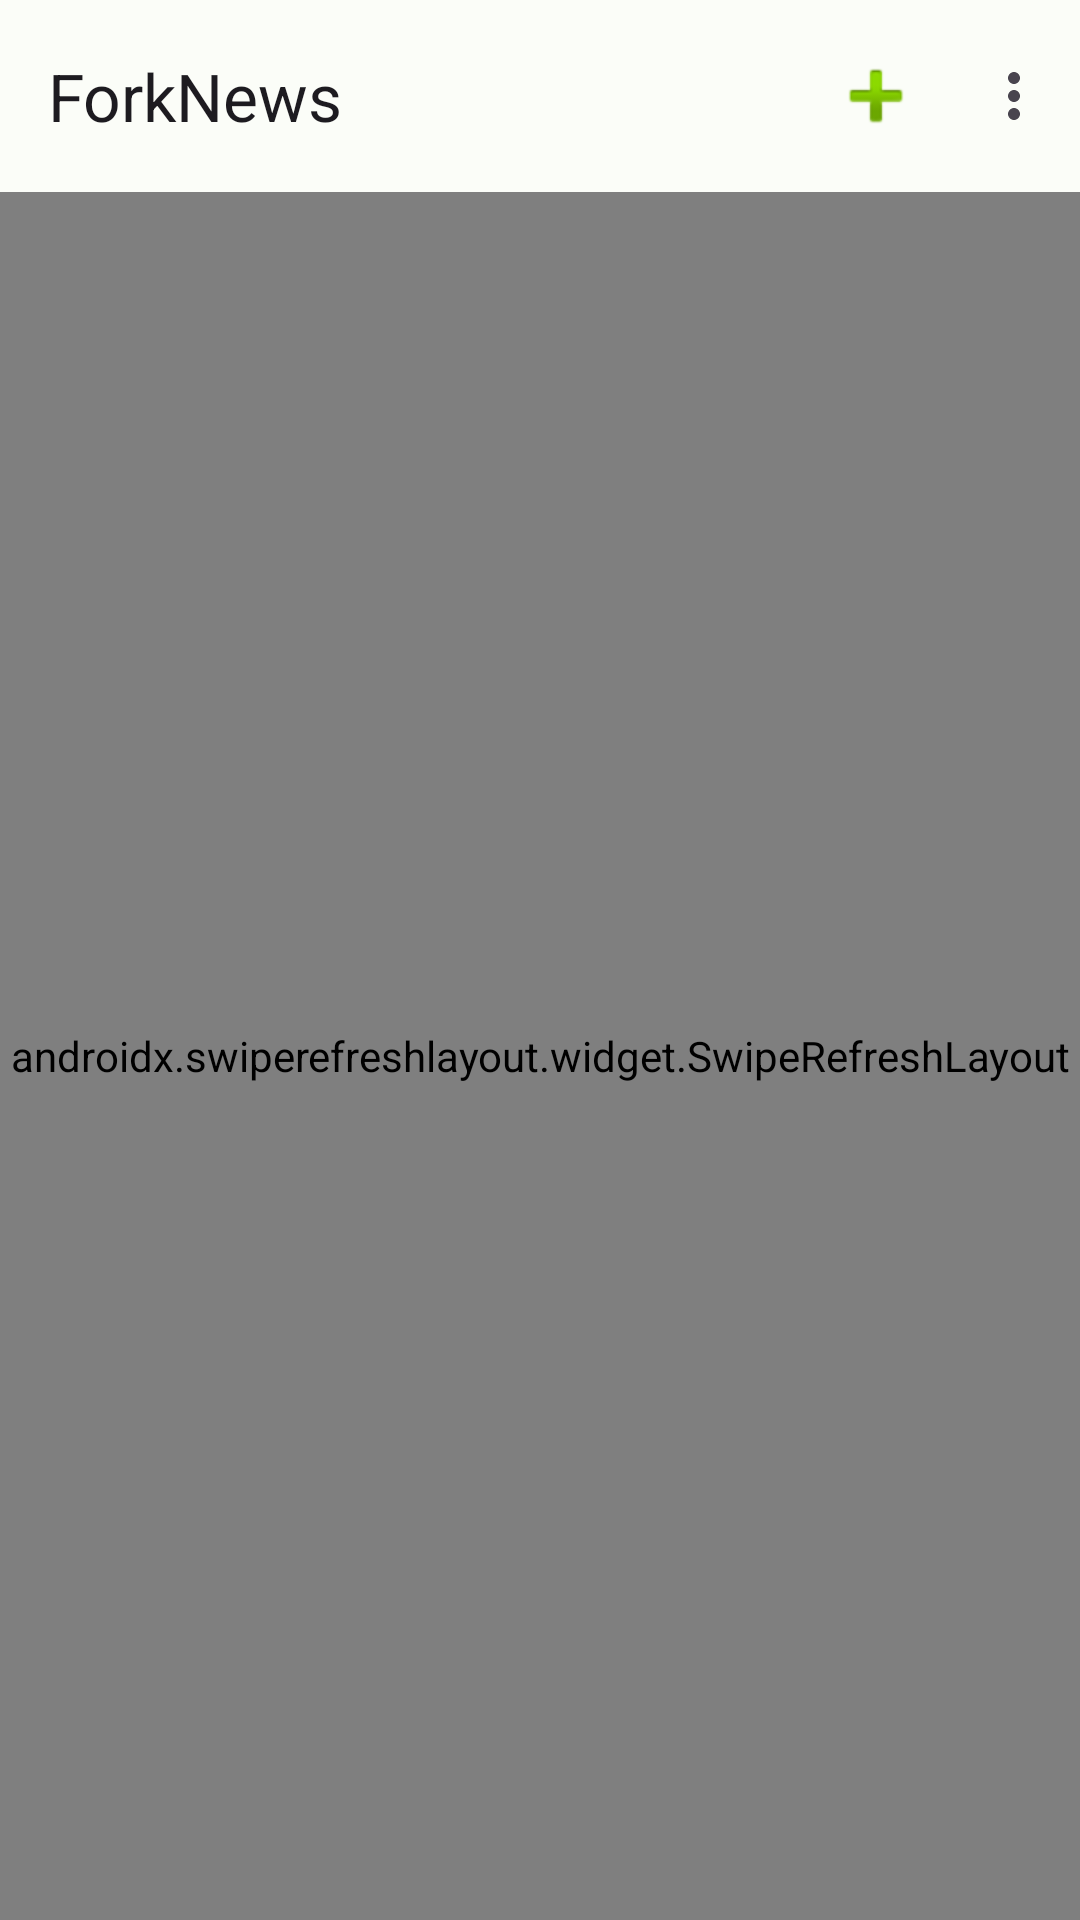

Android layout source for this screen:
<!-- AndroidManifest.xml: application theme Theme.ForkNews -->
<!-- res/layout/activity_main.xml -->
<?xml version="1.0" encoding="utf-8"?>
<androidx.coordinatorlayout.widget.CoordinatorLayout xmlns:android="http://schemas.android.com/apk/res/android"
    xmlns:app="http://schemas.android.com/apk/res-auto"
    xmlns:tools="http://schemas.android.com/tools"
    android:layout_width="match_parent"
    android:layout_height="match_parent"
    android:background="?attr/colorSurface"
    tools:context=".ui.main.MainActivity">

    <com.google.android.material.appbar.AppBarLayout
        android:layout_width="match_parent"
        android:layout_height="wrap_content">

        <com.google.android.material.appbar.MaterialToolbar
            android:id="@+id/toolbar"
            android:layout_width="match_parent"
            android:layout_height="?attr/actionBarSize"
            app:title="@string/app_name"
            app:menu="@menu/main_menu" />

    </com.google.android.material.appbar.AppBarLayout>

    <androidx.swiperefreshlayout.widget.SwipeRefreshLayout
        android:id="@+id/swipeRefresh"
        android:layout_width="match_parent"
        android:layout_height="match_parent"
        app:layout_behavior="@string/appbar_scrolling_view_behavior">

        <LinearLayout
            android:layout_width="match_parent"
            android:layout_height="match_parent"
            android:orientation="vertical">

            <androidx.recyclerview.widget.RecyclerView
                android:id="@+id/recyclerView"
                android:layout_width="match_parent"
                android:layout_height="0dp"
                android:layout_weight="1"
                android:background="?attr/colorSurface"
                android:clipToPadding="false"
                android:padding="8dp" />

            <TextView
                android:id="@+id/tvDeveloper"
                android:layout_width="match_parent"
                android:layout_height="wrap_content"
                android:gravity="center"
                android:padding="16dp"
                android:text="Development by Sh1mA_33"
                android:textColor="?attr/colorOnSurfaceVariant"
                android:textSize="12sp"
                android:fontFamily="sans-serif-medium"
                android:clickable="true"
                android:focusable="true"
                android:background="?attr/selectableItemBackground" />

        </LinearLayout>

    </androidx.swiperefreshlayout.widget.SwipeRefreshLayout>

</androidx.coordinatorlayout.widget.CoordinatorLayout>
<!-- resources referenced by this layout -->
<resources>
  <string name="app_name">ForkNews</string>
  <style name="Theme.ForkNews" parent="Base.Theme.ForkNews" />
  <style name="Base.Theme.ForkNews" parent="Theme.Material3.DayNight.NoActionBar">
          <item name="colorPrimary">@color/md_theme_light_primary</item>
          <item name="colorOnPrimary">@color/md_theme_light_onPrimary</item>
          <item name="colorPrimaryContainer">@color/md_theme_light_primaryContainer</item>
          <item name="colorOnPrimaryContainer">@color/md_theme_light_onPrimaryContainer</item>
          <item name="colorSecondary">@color/md_theme_light_secondary</item>
          <item name="colorOnSecondary">@color/md_theme_light_onSecondary</item>
          <item name="colorSecondaryContainer">@color/md_theme_light_secondaryContainer</item>
          <item name="colorOnSecondaryContainer">@color/md_theme_light_onSecondaryContainer</item>
          <item name="colorTertiary">@color/md_theme_light_tertiary</item>
          <item name="colorOnTertiary">@color/md_theme_light_onTertiary</item>
          <item name="colorTertiaryContainer">@color/md_theme_light_tertiaryContainer</item>
          <item name="colorOnTertiaryContainer">@color/md_theme_light_onTertiaryContainer</item>
          <item name="colorError">@color/md_theme_light_error</item>
          <item name="colorErrorContainer">@color/md_theme_light_errorContainer</item>
          <item name="colorOnError">@color/md_theme_light_onError</item>
          <item name="colorOnErrorContainer">@color/md_theme_light_onErrorContainer</item>
          <item name="android:colorBackground">@color/md_theme_light_background</item>
          <item name="colorOnBackground">@color/md_theme_light_onBackground</item>
          <item name="colorSurface">@color/md_theme_light_surface</item>
          <item name="colorOnSurface">@color/md_theme_light_onSurface</item>
          <item name="textSecondary">@color/text_secondary_light</item>
      </style>
  <color name="md_theme_light_primary">#0049B8</color>
  <color name="md_theme_light_onPrimary">#FFFFFF</color>
  <color name="md_theme_light_primaryContainer">#C2CCE6</color>
  <color name="md_theme_light_onPrimaryContainer">#001A41</color>
  <color name="md_theme_light_secondary">#4D6357</color>
  <color name="md_theme_light_onSecondary">#FFFFFF</color>
  <color name="md_theme_light_secondaryContainer">#CFE9D9</color>
  <color name="md_theme_light_onSecondaryContainer">#0A1F16</color>
  <color name="md_theme_light_tertiary">#3D6373</color>
  <color name="md_theme_light_onTertiary">#FFFFFF</color>
  <color name="md_theme_light_tertiaryContainer">#C1E8FB</color>
  <color name="md_theme_light_onTertiaryContainer">#001F29</color>
  <color name="md_theme_light_error">#BA1A1A</color>
  <color name="md_theme_light_errorContainer">#FFDAD6</color>
  <color name="md_theme_light_onError">#FFFFFF</color>
  <color name="md_theme_light_onErrorContainer">#410002</color>
  <color name="md_theme_light_background">#FBFDF8</color>
  <color name="md_theme_light_onBackground">#191C1A</color>
  <color name="md_theme_light_surface">#FBFDF8</color>
  <color name="md_theme_light_onSurface">#191C1A</color>
  <color name="text_secondary_light">#4A4C4A</color>
</resources>
